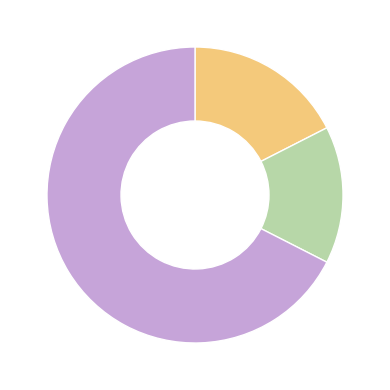

Generate this figure with matplotlib:
import matplotlib.pyplot as plt

values = [14, 12, 54]
labels = [
    "Mode 3\n14",
    "Mode 4\n12",
    "Mode 5\n54"
]

colors = [
    "#F4C97B",
    "#B7D7A8",
    "#C6A4D9"
]

fig, ax = plt.subplots(figsize=(4, 4), dpi=300)

ax.pie(
    values,
    colors=colors,
    startangle=90,
    counterclock=False,
    wedgeprops=dict(
        width=0.5,
        edgecolor="white"
    ),
    textprops=dict(
        fontsize=10
    )
)

ax.set_aspect("equal")

fig.patch.set_alpha(0)
ax.patch.set_alpha(0)

plt.tight_layout()

plt.savefig(
    r"C:\Users\13709\Desktop\Ion_mode_donut.png",
    dpi=600,
    bbox_inches="tight",
    transparent=True
)

plt.show()
